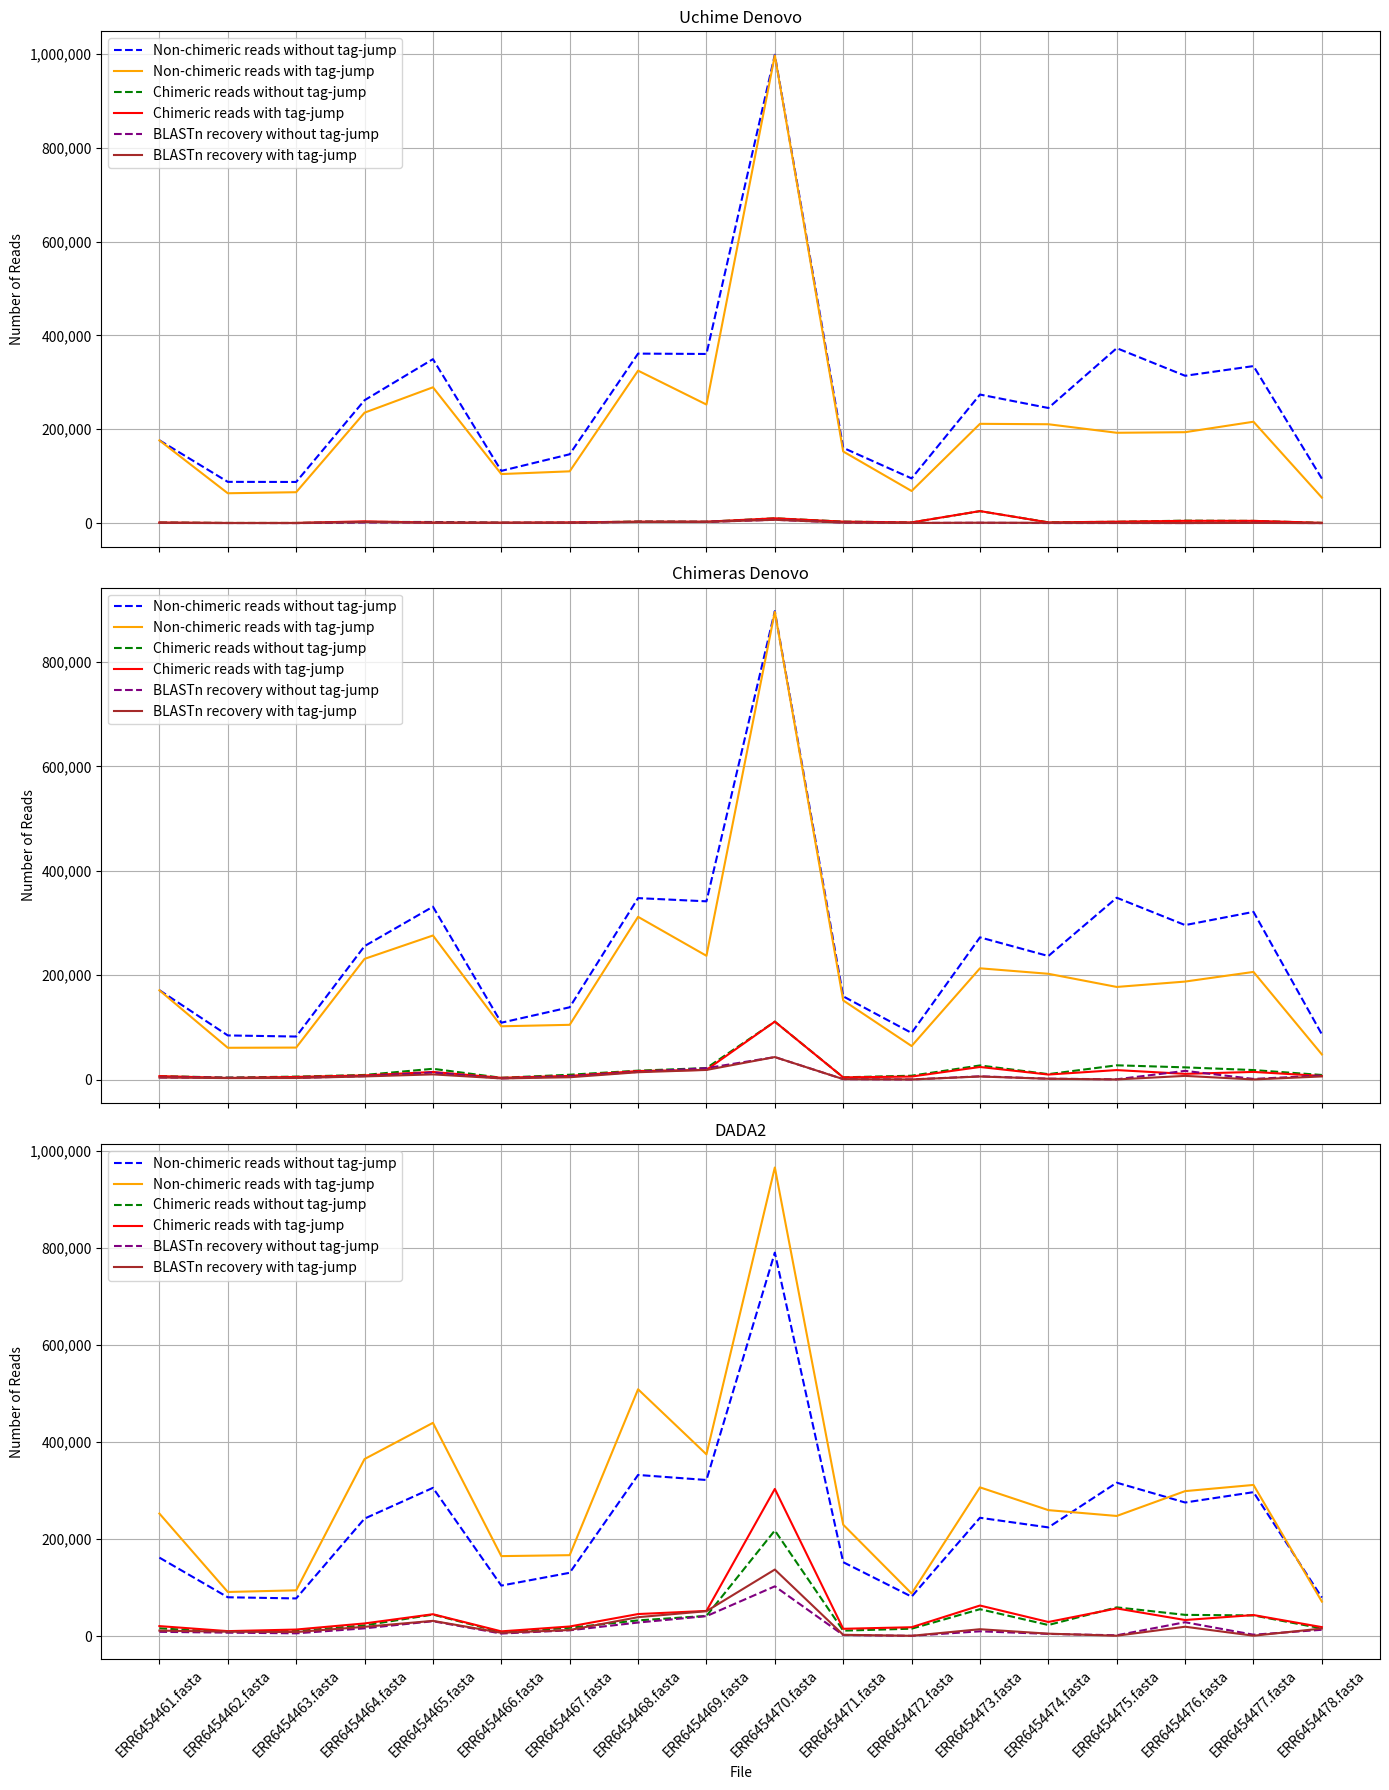
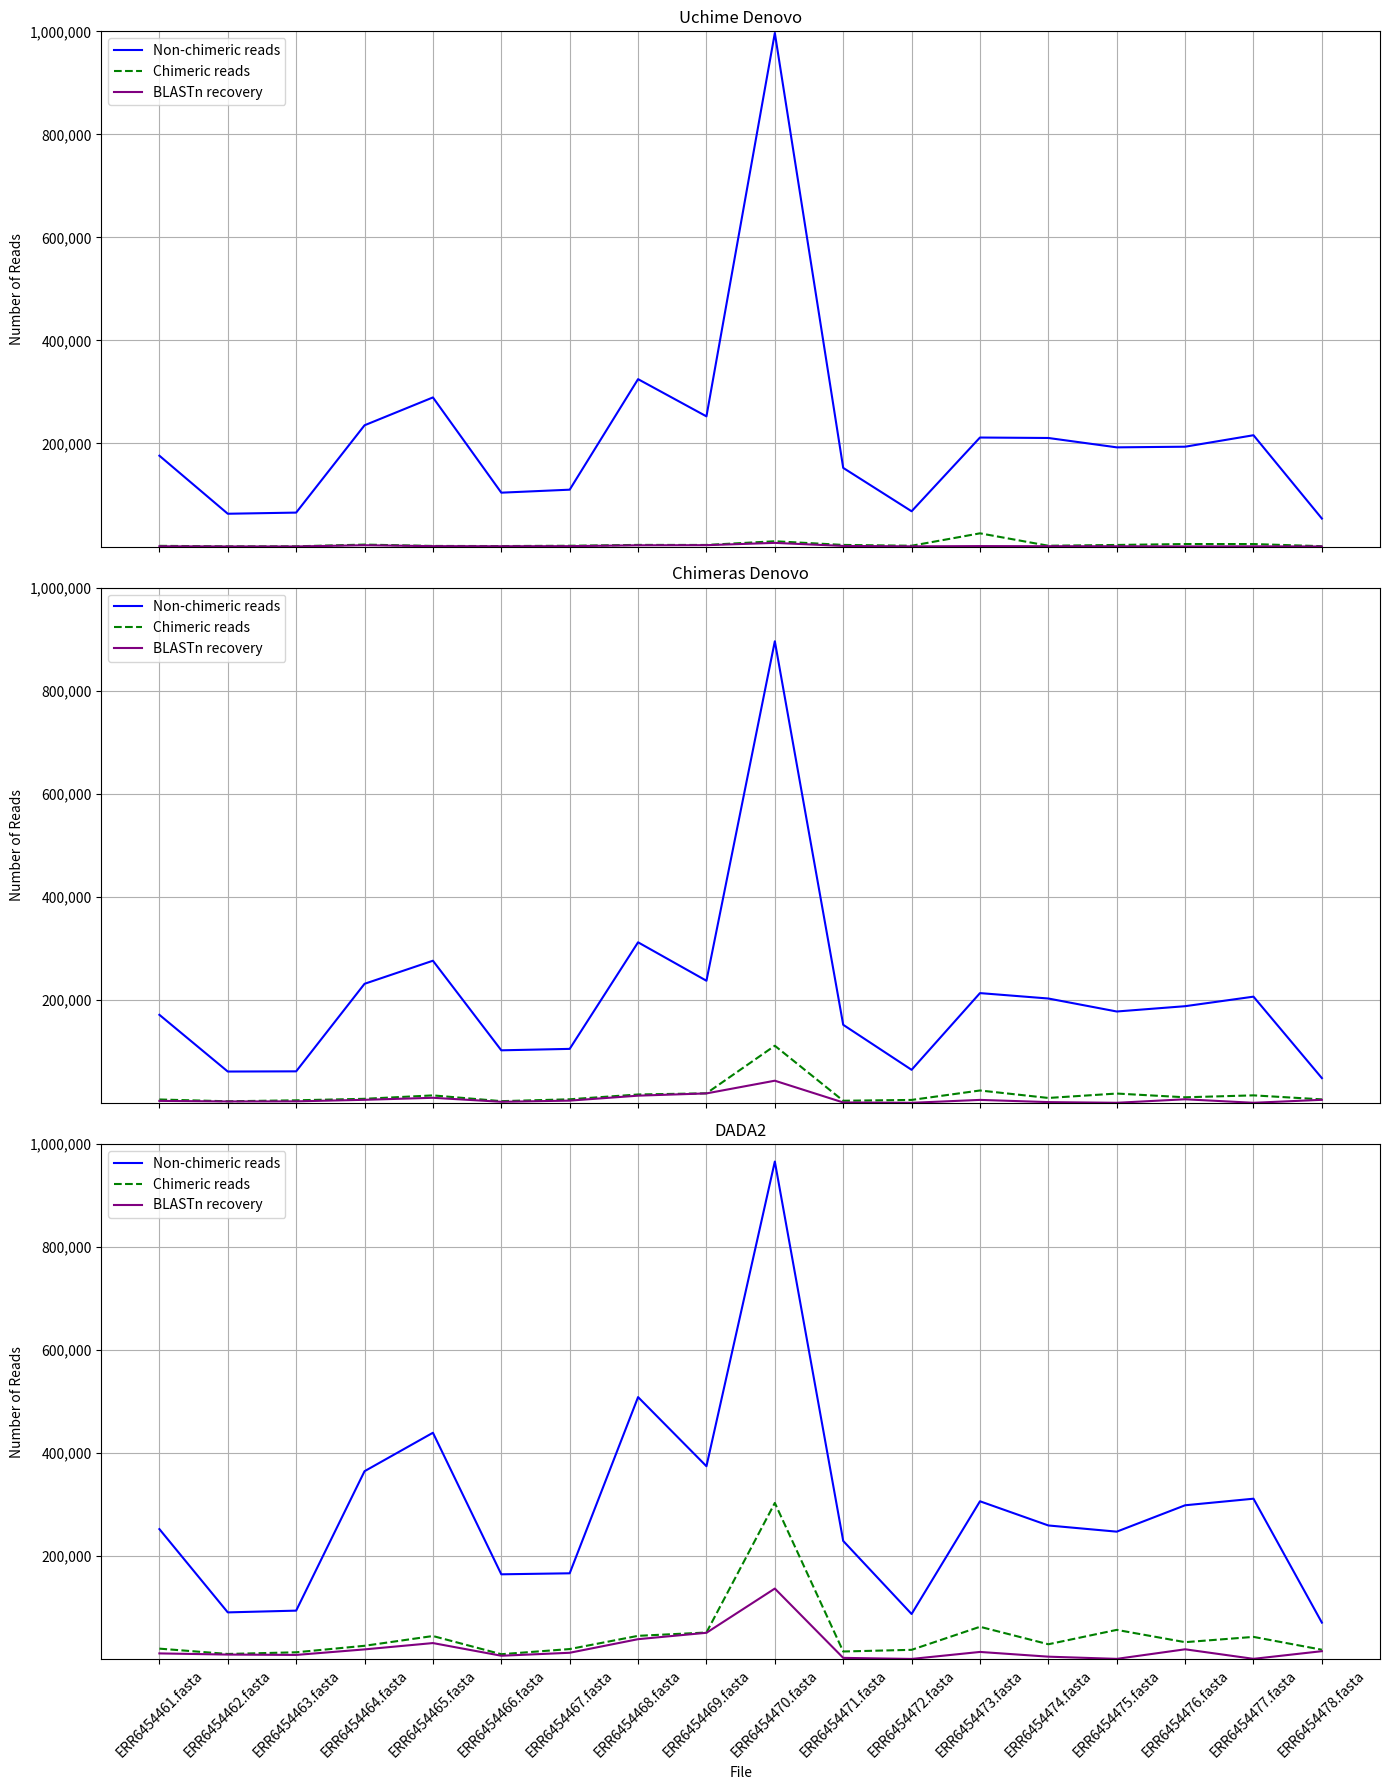
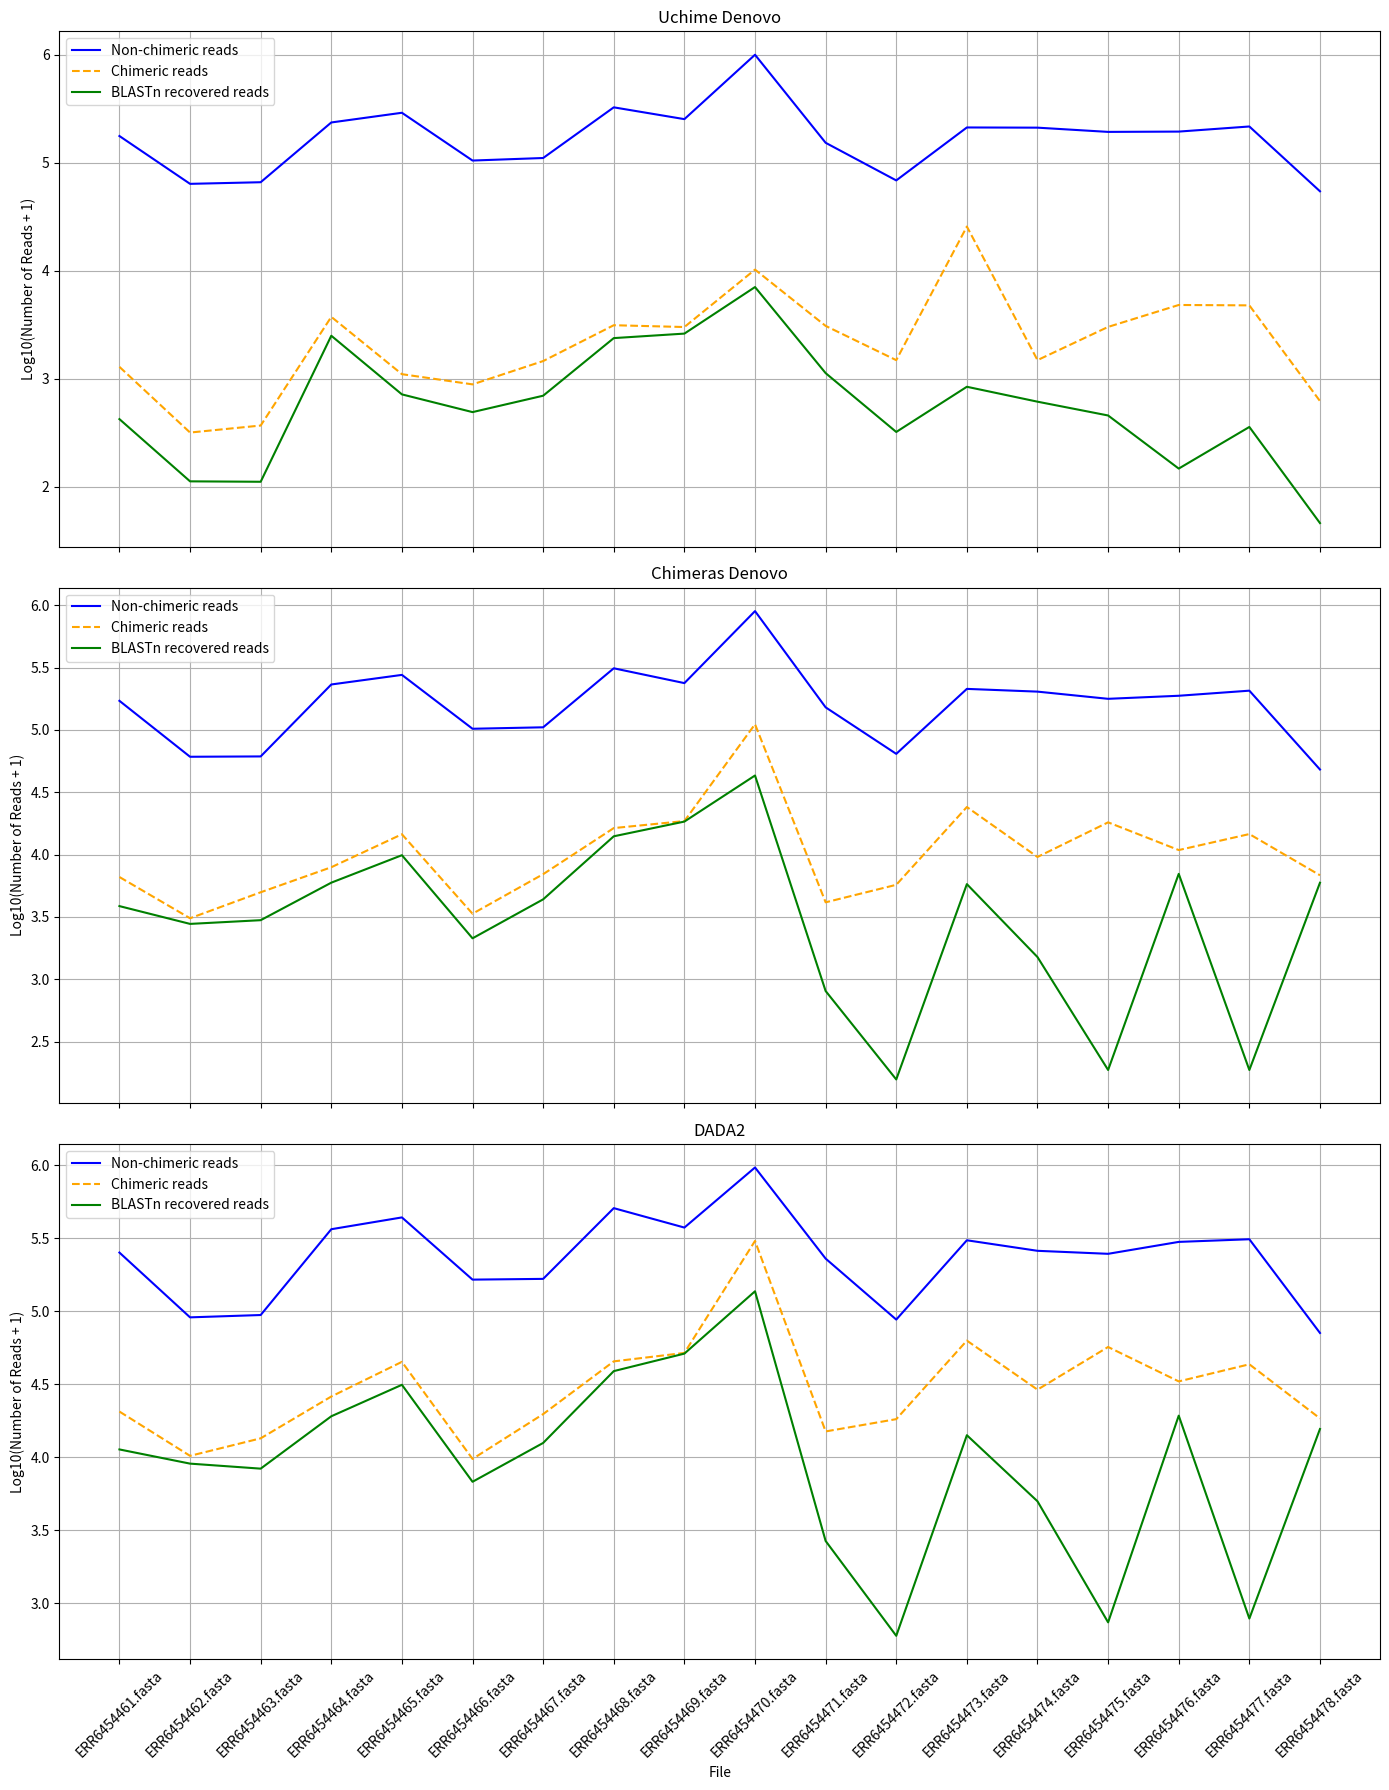

The script that saved these images, in order:
##### First plot #####

#############################################################################
#This script hold whole dataset including the reads with or without tag-jump#
#############################################################################

#load the required libraries
import pandas as pd
import matplotlib.pyplot as plt
import matplotlib.ticker as mtick

# Create dataframes from the provided data
uchime_denovo_data = {
    "FILE": ["ERR6454461.fasta", "ERR6454462.fasta", "ERR6454463.fasta", "ERR6454464.fasta", "ERR6454465.fasta",
             "ERR6454466.fasta", "ERR6454467.fasta", "ERR6454468.fasta", "ERR6454469.fasta", "ERR6454470.fasta",
             "ERR6454471.fasta", "ERR6454472.fasta", "ERR6454473.fasta", "ERR6454474.fasta", "ERR6454475.fasta",
             "ERR6454476.fasta", "ERR6454477.fasta", "ERR6454478.fasta"],
    "Non-chimeric reads without tag-jump": [176535, 87889, 87646, 261847, 349319, 111274, 146681, 361163, 360439, 998035, 160357, 95272, 273924, 245273, 372754, 313935, 334612, 94765],
    "Non-chimeric reads with tag-jump": [176255, 63595, 65824, 235319, 289378, 104501, 110319, 324860, 252619, 996721, 152601, 68418, 211543, 210658, 192483, 193727, 216007, 54275],
    "Chimeric reads without tag-jump": [1286, 339, 319, 2518, 2354, 957, 951, 3400, 2939, 10220, 3227, 1321, 25431, 1642, 2779, 5239, 4714, 526],
    "Chimeric reads with tag-jump": [1285, 316, 367, 3732, 1099, 884, 1454, 3122, 3004, 10218, 3077, 1482, 25588, 1483, 3012, 4807, 4768, 619],
    "BLASTn recovery without tag-jump": [422, 139, 19, 1262, 1277, 538, 639, 2679, 2568, 7046, 1104, 317, 701, 133, 183, 107, 622, 29],
    "BLASTn recovery with tag-jump": [421, 111, 110, 2495, 714, 489, 694, 2372, 2611, 7045, 1124, 320, 840, 611, 455, 146, 356, 45]
}

chimeras_denovo_data = {
    "FILE": ["ERR6454461.fasta", "ERR6454462.fasta", "ERR6454463.fasta", "ERR6454464.fasta", "ERR6454465.fasta",
             "ERR6454466.fasta", "ERR6454467.fasta", "ERR6454468.fasta", "ERR6454469.fasta", "ERR6454470.fasta",
             "ERR6454471.fasta", "ERR6454472.fasta", "ERR6454473.fasta", "ERR6454474.fasta", "ERR6454475.fasta",
             "ERR6454476.fasta", "ERR6454477.fasta", "ERR6454478.fasta"],
    "Non-chimeric reads without tag-jump": [171203, 84490, 82366, 255591, 331088, 108861, 138419, 347544, 341398, 897334, 159342, 89266, 272363, 236590, 348272, 295857, 321177, 86558],
    "Non-chimeric reads with tag-jump": [170939, 60830, 61212, 231143, 275937, 102035, 104817, 311684, 237071, 896021, 151542, 64185, 213087, 202583, 177376, 187675, 206184, 48076],
    "Chimeric reads without tag-jump": [6618, 3738, 5599, 8774, 20585, 3370, 9213, 17019, 21980, 110921, 4242, 7327, 26992, 10325, 27261, 23317, 18149, 8733],
    "Chimeric reads with tag-jump": [6601, 3081, 4979, 7908, 14540, 3350, 6956, 16298, 18552, 110918, 4136, 5715, 24044, 9558, 18119, 10859, 14591, 6818],
    "BLASTn recovery without tag-jump": [3870, 3415, 3081, 6544, 13470, 2129, 6334, 14657, 21798, 43038, 805, 176, 6212, 1648, 472, 16594, 1172, 7619],
    "BLASTn recovery with tag-jump": [3856, 2776, 2973, 5946, 9876, 2127, 4369, 14001, 18376, 43035, 803, 156, 5787, 1504, 186, 6995, 186, 5940]
}

dada2_data = {
    "FILE": ["ERR6454461.fasta", "ERR6454462.fasta", "ERR6454463.fasta", "ERR6454464.fasta", "ERR6454465.fasta",
             "ERR6454466.fasta", "ERR6454467.fasta", "ERR6454468.fasta", "ERR6454469.fasta", "ERR6454470.fasta",
             "ERR6454471.fasta", "ERR6454472.fasta", "ERR6454473.fasta", "ERR6454474.fasta", "ERR6454475.fasta",
             "ERR6454476.fasta", "ERR6454477.fasta", "ERR6454478.fasta"],
    "Non-chimeric reads without tag-jump": [161791, 80051, 77648, 242208, 305617, 104112, 130522, 332200, 321809, 790551, 152390, 81329, 243909, 224077, 316278, 275414, 296732, 79453],
    "Non-chimeric reads with tag-jump": [252601, 90955, 94351, 365009, 439636, 164875, 166830, 508833, 374654, 966078, 229647, 87814, 306617, 259678, 247668, 298874, 311622, 71099],
    "Chimeric reads without tag-jump": [16030, 8177, 10317, 22157, 44339, 8119, 17110, 32363, 41569, 217704, 11194, 15264, 55446, 22838, 59255, 43760, 42594, 15838],
    "Chimeric reads with tag-jump": [20593, 10245, 13502, 26106, 45094, 9758, 19784, 45443, 51898, 303374, 15053, 18272, 63023, 29093, 57004, 33134, 43393, 18486],
    "BLASTn recovery without tag-jump": [8776, 7114, 5675, 16003, 30668, 5237, 11927, 27933, 41160, 102566, 2215, 556, 9864, 4496, 1666, 28578, 2833, 13035],
    "BLASTn recovery with tag-jump": [11333, 9061, 8372, 19118, 31403, 6806, 12555, 38963, 51350, 137185, 2676, 599, 14183, 5003, 741, 19305, 787, 15641]
}

# Convert to pandas dataframes
df_uchime_denovo = pd.DataFrame(uchime_denovo_data)
df_chimeras_denovo = pd.DataFrame(chimeras_denovo_data)
df_dada2 = pd.DataFrame(dada2_data)

# Combine dataframes for easier plotting
df_uchime_denovo['Method'] = 'Uchime Denovo'
df_chimeras_denovo['Method'] = 'Chimeras Denovo'
df_dada2['Method'] = 'DADA2'

combined_df = pd.concat([df_uchime_denovo, df_chimeras_denovo, df_dada2])

# Define plotting function
def plot_multi_panel_line_plot(data):
    methods = data['Method'].unique()
    categories = [
        'Non-chimeric reads without tag-jump',
        'Non-chimeric reads with tag-jump',
        'Chimeric reads without tag-jump',
        'Chimeric reads with tag-jump',
        'BLASTn recovery without tag-jump',
        'BLASTn recovery with tag-jump'
    ]
    colors = ['blue', 'orange', 'green', 'red', 'purple', 'brown']
    linestyles = ['-', '--', '-', '--', '-', '--']

    fig, axes = plt.subplots(nrows=3, ncols=1, figsize=(14, 18), sharex=True)
    axes = axes.flatten()

    for i, method in enumerate(methods):
        ax = axes[i]
        method_data = data[data['Method'] == method]
        for j, category in enumerate(categories):
            linestyle = '--' if 'without tag-jump' in category else '-'
            ax.plot(method_data['FILE'], method_data[category], label=category, color=colors[j], linestyle=linestyle)
        
        ax.set_title(method)
        ax.set_ylabel('Number of Reads')
        ax.legend(loc='upper left')
        ax.grid(True)
        ax.yaxis.set_major_formatter(mtick.FuncFormatter(lambda x, _: f'{int(x):,}'))

    plt.xlabel('File')
    plt.xticks(rotation=45)
    plt.tight_layout()
    plt.show()

# Plot the multi-panel line plot
plot_multi_panel_line_plot(combined_df)


######################## Second plot #################################

########################################################################
#This script designed for the dataset including the reads with tag-jump#
########################################################################

# Load the required libraries
import pandas as pd
import matplotlib.pyplot as plt
import matplotlib.ticker as mtick

# Create dataframes from the provided data
uchime_denovo_data = {
    "FILE": ["ERR6454461.fasta", "ERR6454462.fasta", "ERR6454463.fasta", "ERR6454464.fasta", "ERR6454465.fasta",
             "ERR6454466.fasta", "ERR6454467.fasta", "ERR6454468.fasta", "ERR6454469.fasta", "ERR6454470.fasta",
             "ERR6454471.fasta", "ERR6454472.fasta", "ERR6454473.fasta", "ERR6454474.fasta", "ERR6454475.fasta",
             "ERR6454476.fasta", "ERR6454477.fasta", "ERR6454478.fasta"],
    "Non-chimeric reads": [176255, 63595, 65824, 235319, 289378, 104501, 110319, 324860, 252619, 996721, 152601, 68418, 211543, 210658, 192483, 193727, 216007, 54275],
    "Chimeric reads": [1285, 316, 367, 3732, 1099, 884, 1454, 3122, 3004, 10218, 3077, 1482, 25588, 1483, 3012, 4807, 4768, 619],
    "BLASTn recovery": [421, 111, 110, 2495, 714, 489, 694, 2372, 2611, 7045, 1124, 320, 840, 611, 455, 146, 356, 45]
}

chimeras_denovo_data = {
    "FILE": ["ERR6454461.fasta", "ERR6454462.fasta", "ERR6454463.fasta", "ERR6454464.fasta", "ERR6454465.fasta",
             "ERR6454466.fasta", "ERR6454467.fasta", "ERR6454468.fasta", "ERR6454469.fasta", "ERR6454470.fasta",
             "ERR6454471.fasta", "ERR6454472.fasta", "ERR6454473.fasta", "ERR6454474.fasta", "ERR6454475.fasta",
             "ERR6454476.fasta", "ERR6454477.fasta", "ERR6454478.fasta"],
    "Non-chimeric reads": [170939, 60830, 61212, 231143, 275937, 102035, 104817, 311684, 237071, 896021, 151542, 64185, 213087, 202583, 177376, 187675, 206184, 48076],
    "Chimeric reads": [6601, 3081, 4979, 7908, 14540, 3350, 6956, 16298, 18552, 110918, 4136, 5715, 24044, 9558, 18119, 10859, 14591, 6818],
    "BLASTn recovery": [3856, 2776, 2973, 5946, 9876, 2127, 4369, 14001, 18376, 43035, 803, 156, 5787, 1504, 186, 6995, 186, 5940]
}

dada2_data = {
    "FILE": ["ERR6454461.fasta", "ERR6454462.fasta", "ERR6454463.fasta", "ERR6454464.fasta", "ERR6454465.fasta",
             "ERR6454466.fasta", "ERR6454467.fasta", "ERR6454468.fasta", "ERR6454469.fasta", "ERR6454470.fasta",
             "ERR6454471.fasta", "ERR6454472.fasta", "ERR6454473.fasta", "ERR6454474.fasta", "ERR6454475.fasta",
             "ERR6454476.fasta", "ERR6454477.fasta", "ERR6454478.fasta"],
    "Non-chimeric reads": [252601, 90955, 94351, 365009, 439636, 164875, 166830, 508833, 374654, 966078, 229647, 87814, 306617, 259678, 247668, 298874, 311622, 71099],
    "Chimeric reads": [20593, 10245, 13502, 26106, 45094, 9758, 19784, 45443, 51898, 303374, 15053, 18272, 63023, 29093, 57004, 33134, 43393, 18486],
    "BLASTn recovery": [11333, 9061, 8372, 19118, 31403, 6806, 12555, 38963, 51350, 137185, 2676, 599, 14183, 5003, 741, 19305, 787, 15641]
}

# Convert to pandas dataframes
df_uchime_denovo = pd.DataFrame(uchime_denovo_data)
df_chimeras_denovo = pd.DataFrame(chimeras_denovo_data)
df_dada2 = pd.DataFrame(dada2_data)

# Combine dataframes for easier plotting
df_uchime_denovo['Method'] = 'Uchime Denovo'
df_chimeras_denovo['Method'] = 'Chimeras Denovo'
df_dada2['Method'] = 'DADA2'

combined_df = pd.concat([df_uchime_denovo, df_chimeras_denovo, df_dada2])

# Define plotting function
def plot_multi_panel_line_plot(data):
    methods = data['Method'].unique()
    categories = [
        'Non-chimeric reads',
        'Chimeric reads',
        'BLASTn recovery'
    ]
    colors = ['blue', 'green', 'purple']
    linestyles = ['-', '--', '-']

    fig, axes = plt.subplots(nrows=3, ncols=1, figsize=(14, 18), sharex=True)
    axes = axes.flatten()

    for i, method in enumerate(methods):
        ax = axes[i]
        method_data = data[data['Method'] == method]
        for j, category in enumerate(categories):
            linestyle = linestyles[j]
            ax.plot(method_data['FILE'], method_data[category], label=category, color=colors[j], linestyle=linestyle)
        
        ax.set_title(method)
        ax.set_ylabel('Number of Reads')
        ax.set_ylim(10, 1000000)  # Set consistent y-axis limits
        ax.legend(loc='upper left')
        ax.grid(True)
        ax.yaxis.set_major_formatter(mtick.FuncFormatter(lambda x, _: f'{int(x):,}'))

    plt.xlabel('File')
    plt.xticks(rotation=45)
    plt.tight_layout()
    plt.show()

# Plot the multi-panel line plot
plot_multi_panel_line_plot(combined_df)



############################## THIRD PLOT #########################

#############################################################################################################################
#This script is related to the queries which tag-jump filtering applied on them and to show logaritmic value embeded in them#
#############################################################################################################################

#load the required libraries
import pandas as pd
import matplotlib.pyplot as plt
import matplotlib.ticker as mtick
import numpy as np

# Create dataframes from the provided data
uchime_denovo_data = {
    "FILE": ["ERR6454461.fasta", "ERR6454462.fasta", "ERR6454463.fasta", "ERR6454464.fasta", "ERR6454465.fasta",
             "ERR6454466.fasta", "ERR6454467.fasta", "ERR6454468.fasta", "ERR6454469.fasta", "ERR6454470.fasta",
             "ERR6454471.fasta", "ERR6454472.fasta", "ERR6454473.fasta", "ERR6454474.fasta", "ERR6454475.fasta",
             "ERR6454476.fasta", "ERR6454477.fasta", "ERR6454478.fasta"],
    "Non-chimeric reads": [176255, 63595, 65824, 235319, 289378, 104501, 110319, 324860, 252619, 996721, 152601, 68418, 211543, 210658, 192483, 193727, 216007, 54275],
    "Chimeric reads": [1285, 316, 367, 3732, 1099, 884, 1454, 3122, 3004, 10218, 3077, 1482, 25588, 1483, 3012, 4807, 4768, 619],
    "BLASTn recovered reads": [421, 111, 110, 2495, 714, 489, 694, 2372, 2611, 7045, 1124, 320, 840, 611, 455, 146, 356, 45]
}

chimeras_denovo_data = {
    "FILE": ["ERR6454461.fasta", "ERR6454462.fasta", "ERR6454463.fasta", "ERR6454464.fasta", "ERR6454465.fasta",
             "ERR6454466.fasta", "ERR6454467.fasta", "ERR6454468.fasta", "ERR6454469.fasta", "ERR6454470.fasta",
             "ERR6454471.fasta", "ERR6454472.fasta", "ERR6454473.fasta", "ERR6454474.fasta", "ERR6454475.fasta",
             "ERR6454476.fasta", "ERR6454477.fasta", "ERR6454478.fasta"],
    "Non-chimeric reads": [170939, 60830, 61212, 231143, 275937, 102035, 104817, 311684, 237071, 896021, 151542, 64185, 213087, 202583, 177376, 187675, 206184, 48076],
    "Chimeric reads": [6601, 3081, 4979, 7908, 14540, 3350, 6956, 16298, 18552, 110918, 4136, 5715, 24044, 9558, 18119, 10859, 14591, 6818],
    "BLASTn recovered reads": [3856, 2776, 2973, 5946, 9876, 2127, 4369, 14001, 18376, 43035, 803, 156, 5787, 1504, 186, 6995, 186, 5940]
}

dada2_data = {
    "FILE": ["ERR6454461.fasta", "ERR6454462.fasta", "ERR6454463.fasta", "ERR6454464.fasta", "ERR6454465.fasta",
             "ERR6454466.fasta", "ERR6454467.fasta", "ERR6454468.fasta", "ERR6454469.fasta", "ERR6454470.fasta",
             "ERR6454471.fasta", "ERR6454472.fasta", "ERR6454473.fasta", "ERR6454474.fasta", "ERR6454475.fasta",
             "ERR6454476.fasta", "ERR6454477.fasta", "ERR6454478.fasta"],
    "Non-chimeric reads": [252601, 90955, 94351, 365009, 439636, 164875, 166830, 508833, 374654, 966078, 229647, 87814, 306617, 259678, 247668, 298874, 311622, 71099],
    "Chimeric reads": [20593, 10245, 13502, 26106, 45094, 9758, 19784, 45443, 51898, 303374, 15053, 18272, 63023, 29093, 57004, 33134, 43393, 18486],
    "BLASTn recovered reads": [11333, 9061, 8372, 19118, 31403, 6806, 12555, 38963, 51350, 137185, 2676, 599, 14183, 5003, 741, 19305, 787, 15641]
}

# Convert to pandas dataframes
df_uchime_denovo = pd.DataFrame(uchime_denovo_data)
df_chimeras_denovo = pd.DataFrame(chimeras_denovo_data)
df_dada2 = pd.DataFrame(dada2_data)

# Combine dataframes for easier plotting
df_uchime_denovo['Method'] = 'Uchime Denovo'
df_chimeras_denovo['Method'] = 'Chimeras Denovo'
df_dada2['Method'] = 'DADA2'

combined_df = pd.concat([df_uchime_denovo, df_chimeras_denovo, df_dada2])

# Convert abundances to logarithmic scale
for col in combined_df.columns:
    if col not in ['FILE', 'Method']:
        combined_df[col] = combined_df[col].apply(lambda x: np.log10(x + 1))

# Define plotting function
def plot_multi_panel_line_plot(data):
    methods = data['Method'].unique()
    categories = [
        'Non-chimeric reads',
        'Chimeric reads',
        'BLASTn recovered reads'
    ]
    colors = ['blue', 'orange', 'green']
    linestyles = ['-', '--', '-']

    fig, axes = plt.subplots(nrows=3, ncols=1, figsize=(14, 18), sharex=True)
    axes = axes.flatten()

    for i, method in enumerate(methods):
        ax = axes[i]
        method_data = data[data['Method'] == method]
        for j, category in enumerate(categories):
            linestyle = linestyles[j]
            ax.plot(method_data['FILE'], method_data[category], label=category, color=colors[j], linestyle=linestyle)
        
        ax.set_title(method)
        ax.set_ylabel('Log10(Number of Reads + 1)')
        ax.legend(loc='upper left')
        ax.grid(True)

    plt.xlabel('File')
    plt.xticks(rotation=45)
    plt.tight_layout()
    plt.show()

# Plot the multi-panel line plot
plot_multi_panel_line_plot(combined_df)
